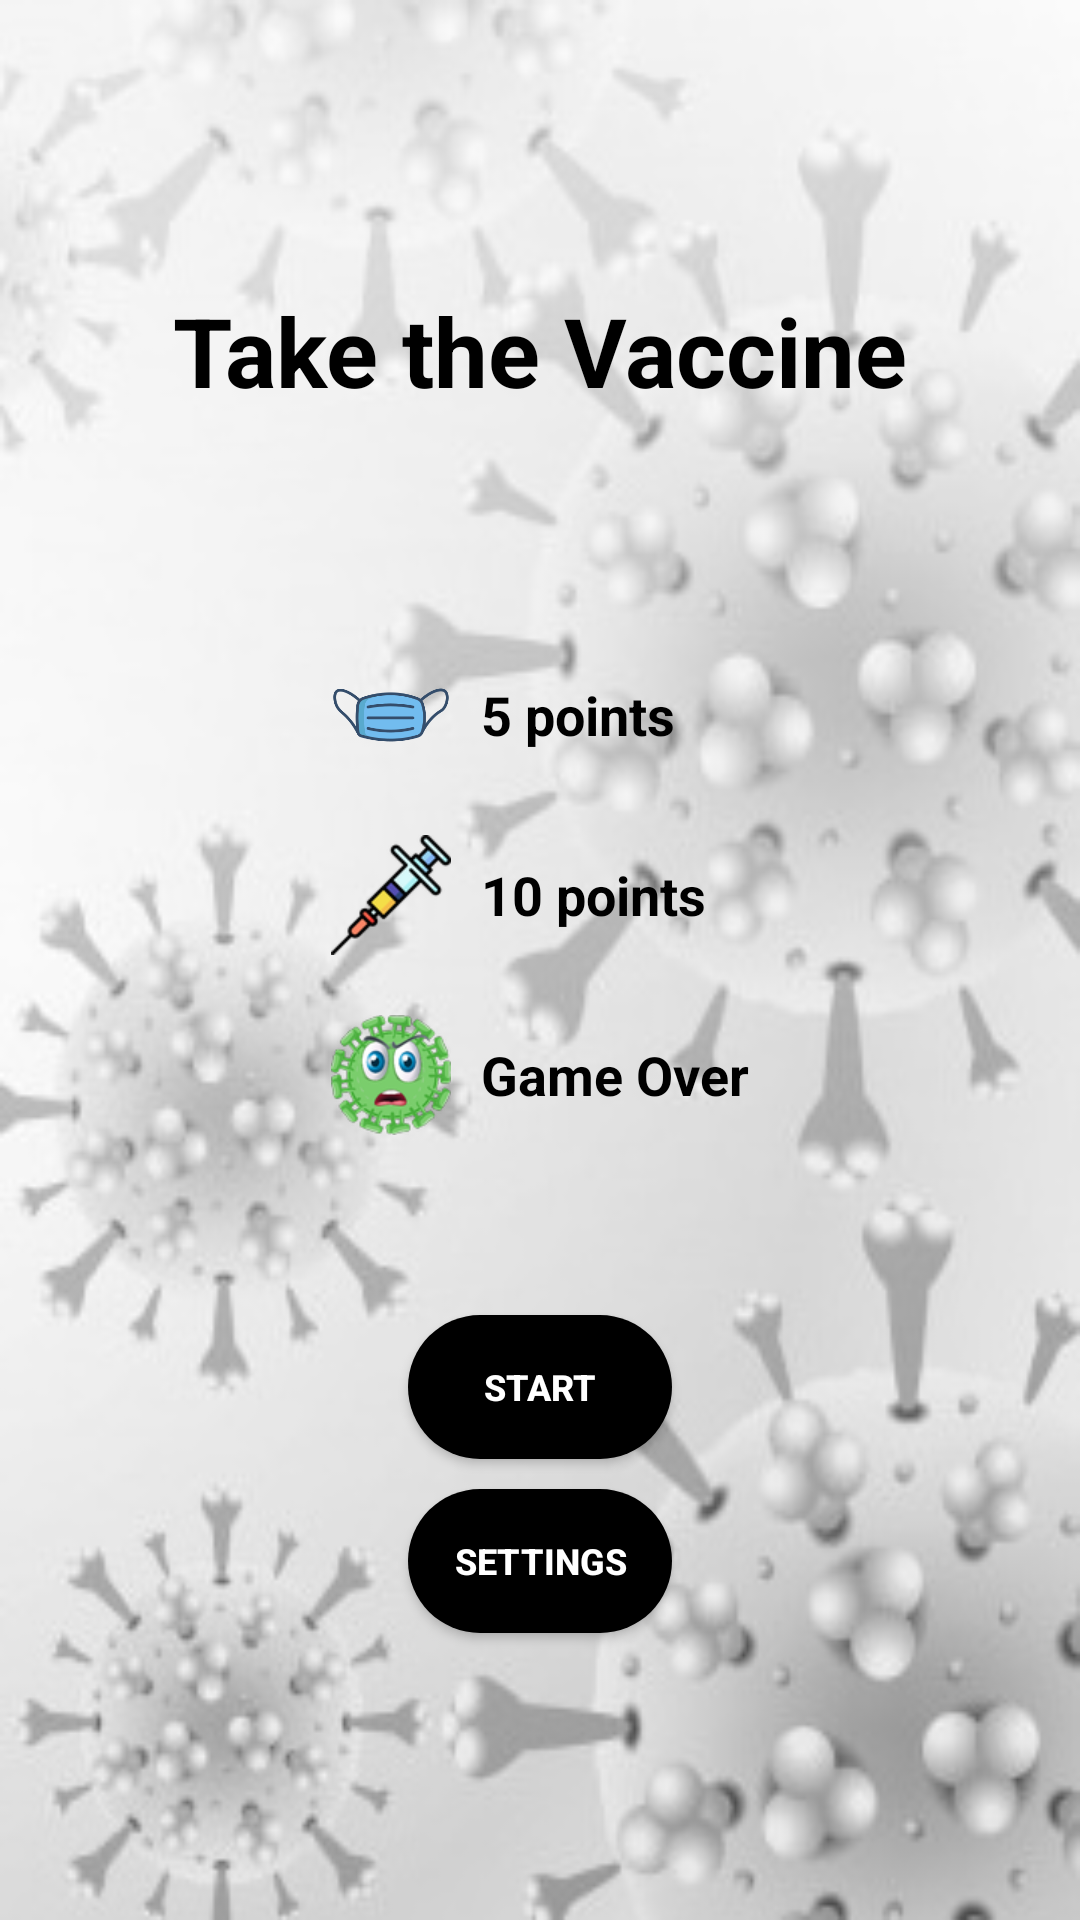

Android layout source for this screen:
<!-- AndroidManifest.xml: application theme Theme.TakeTheVaccine -->
<!-- res/layout/activity_start.xml -->
<?xml version="1.0" encoding="utf-8"?>
<LinearLayout xmlns:android="http://schemas.android.com/apk/res/android"
    xmlns:tools="http://schemas.android.com/tools"
    android:layout_width="match_parent"
    android:layout_height="match_parent"
    android:background="@drawable/virus_background"
    android:gravity="center"
    android:orientation="vertical"
    tools:context=".StartActivity">

    <TextView
        android:layout_width="wrap_content"
        android:layout_height="wrap_content"
        android:text="@string/app_name"
        android:textColor="@color/black"
        android:textSize="32sp"
        android:textStyle="bold" />

    <TableLayout
        android:layout_width="wrap_content"
        android:layout_height="wrap_content"
        android:layout_marginTop="80dp">

        <TableRow android:gravity="center_vertical">

            <ImageView
                android:layout_width="40dp"
                android:layout_height="40dp"
                android:src="@drawable/mask"
                tools:ignore="ContentDescription" />

            <TextView
                android:layout_width="wrap_content"
                android:layout_height="wrap_content"
                android:paddingStart="10dp"
                android:text="@string/point_mask"
                android:textColor="@color/black"
                android:textSize="18sp"
                android:textStyle="bold"
                tools:ignore="RtlSymmetry" />
        </TableRow>

        <TableRow
            android:layout_marginTop="20dp"
            android:gravity="center_vertical">

            <ImageView
                android:layout_width="40dp"
                android:layout_height="40dp"
                android:contentDescription="@string/vaccine_icon"
                android:src="@drawable/vaccine" />

            <TextView
                android:layout_width="wrap_content"
                android:layout_height="wrap_content"
                android:paddingStart="10dp"
                android:text="@string/point_vaccine"
                android:textColor="@color/black"
                android:textSize="18sp"
                android:textStyle="bold"
                tools:ignore="RtlSymmetry" />
        </TableRow>

        <TableRow
            android:layout_marginTop="20dp"
            android:gravity="center_vertical">

            <ImageView
                android:layout_width="40dp"
                android:layout_height="40dp"
                android:contentDescription="@string/virus_icon"
                android:src="@drawable/virus" />

            <TextView
                android:layout_width="wrap_content"
                android:layout_height="wrap_content"
                android:paddingStart="10dp"
                android:text="@string/point_virus"
                android:textColor="@color/black"
                android:textSize="18sp"
                android:textStyle="bold"
                tools:ignore="RtlSymmetry" />
        </TableRow>

    </TableLayout>

    <Button
        android:layout_width="wrap_content"
        android:layout_height="wrap_content"
        android:layout_marginTop="60dp"
        android:background="@drawable/rounded_button"
        android:onClick="startGame"
        android:text="@string/start"
        android:textColor="@color/white"
        android:textSize="12sp"
        android:textStyle="bold" />

    <Button
        android:layout_width="wrap_content"
        android:layout_height="wrap_content"
        android:layout_marginTop="10dp"
        android:background="@drawable/rounded_button"
        android:onClick="settings"
        android:text="@string/settings"
        android:textColor="@color/white"
        android:textSize="12sp"
        android:textStyle="bold" />


</LinearLayout>
<!-- resources referenced by this layout -->
<resources>
  <color name="black">#FF000000</color>
  <color name="white">#FFFFFFFF</color>
  <!-- drawable mask: png bitmap (drawable-v24, 11607 bytes) -->
  <!-- drawable rounded_button (drawable) -->
  <?xml version="1.0" encoding="utf-8"?>
  <shape xmlns:android="http://schemas.android.com/apk/res/android"
  
      android:shape="rectangle">
  
      <solid android:color="@color/black" />
  
      <corners android:radius="150dp" />
  
  </shape>
  <!-- drawable vaccine: png bitmap (drawable, 5217 bytes) -->
  <!-- drawable virus: png bitmap (drawable, 16257 bytes) -->
  <!-- drawable virus_background: jpg bitmap (drawable, 29442 bytes) -->
  <string name="app_name">Take the Vaccine</string>
  <string name="point_mask">5 points</string>
  <string name="point_vaccine">10 points</string>
  <string name="point_virus">Game Over</string>
  <string name="settings">SETTINGS</string>
  <string name="start">START</string>
  <string name="vaccine_icon">VACCINE</string>
  <string name="virus_icon">VIRUS</string>
  <style name="Theme.TakeTheVaccine" parent="Theme.MaterialComponents.Light.NoActionBar">
          
          <item name="colorPrimary">@color/black</item>
          <item name="colorPrimaryVariant">@color/purple_700</item>
          <item name="colorOnPrimary">@color/black</item>
          
          <item name="colorSecondary">@color/teal_200</item>
          <item name="colorSecondaryVariant">@color/teal_700</item>
          <item name="colorOnSecondary">@color/black</item>
          
          <item name="android:statusBarColor" tools:targetApi="l">?attr/colorPrimaryVariant</item>
          
      </style>
  <color name="purple_700">#FF3700B3</color>
  <color name="teal_200">#FF03DAC5</color>
  <color name="teal_700">#FF018786</color>
</resources>
